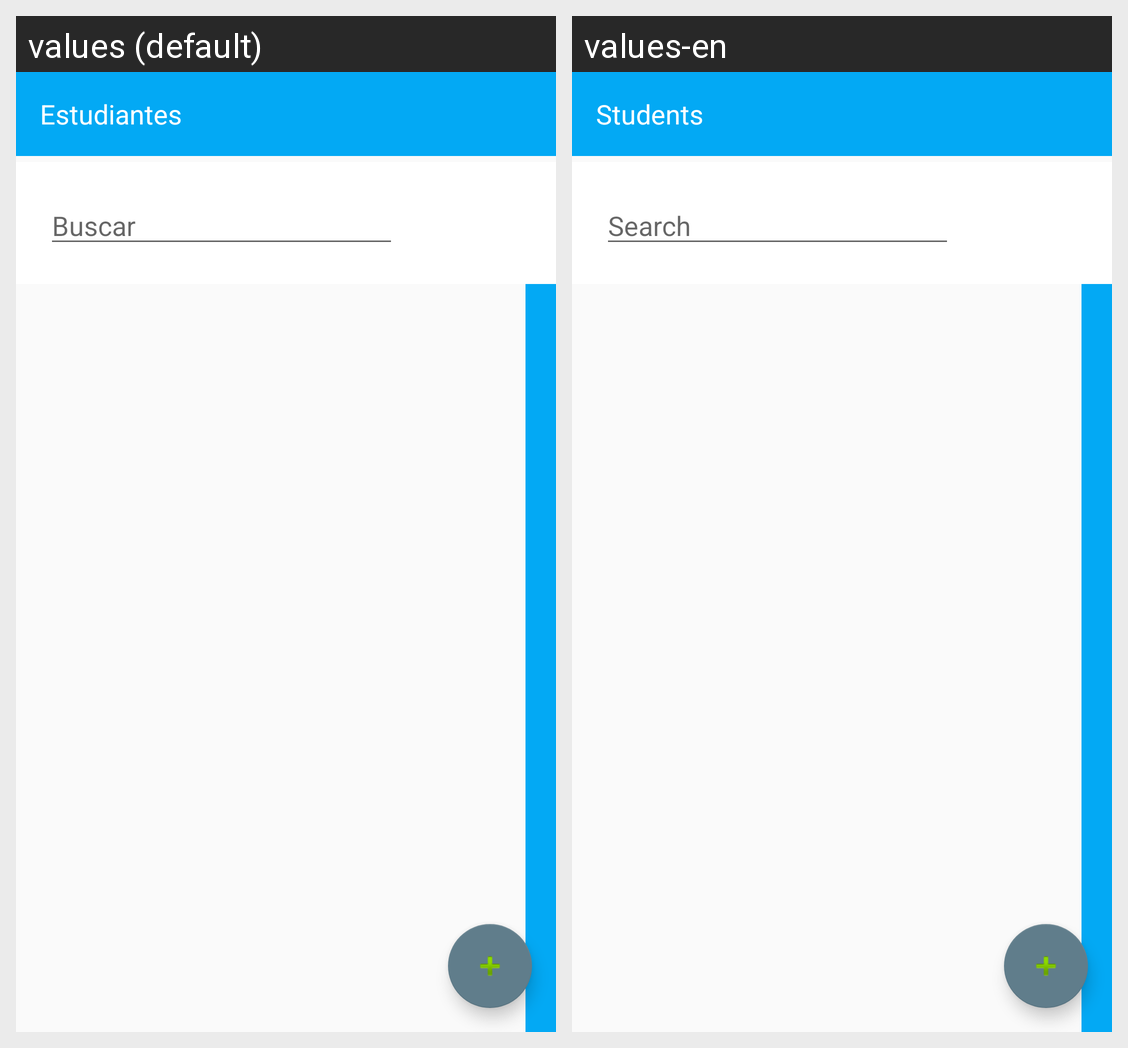

Translations of the strings shown on this Android screen, per locale in the grid:
Android screen res/layout/activity_estudiante.xml rendered under 2 locales, left to right: values (default), values-en. Device: Nexus 5 (rendered at 1080×1920; each locale shown at half size, 540×960, under a caption strip naming it); theme AppTheme.
Strings drawn on this screen, with the default value and each locale's value (text and hints the layout hard-codes, and strings that could not be matched under every locale, appear in the picture but are not listed):

est_titulo
  values: Estudiantes
  values-en: Students

edtx_buscar
  values: Buscar
  values-en: Search
